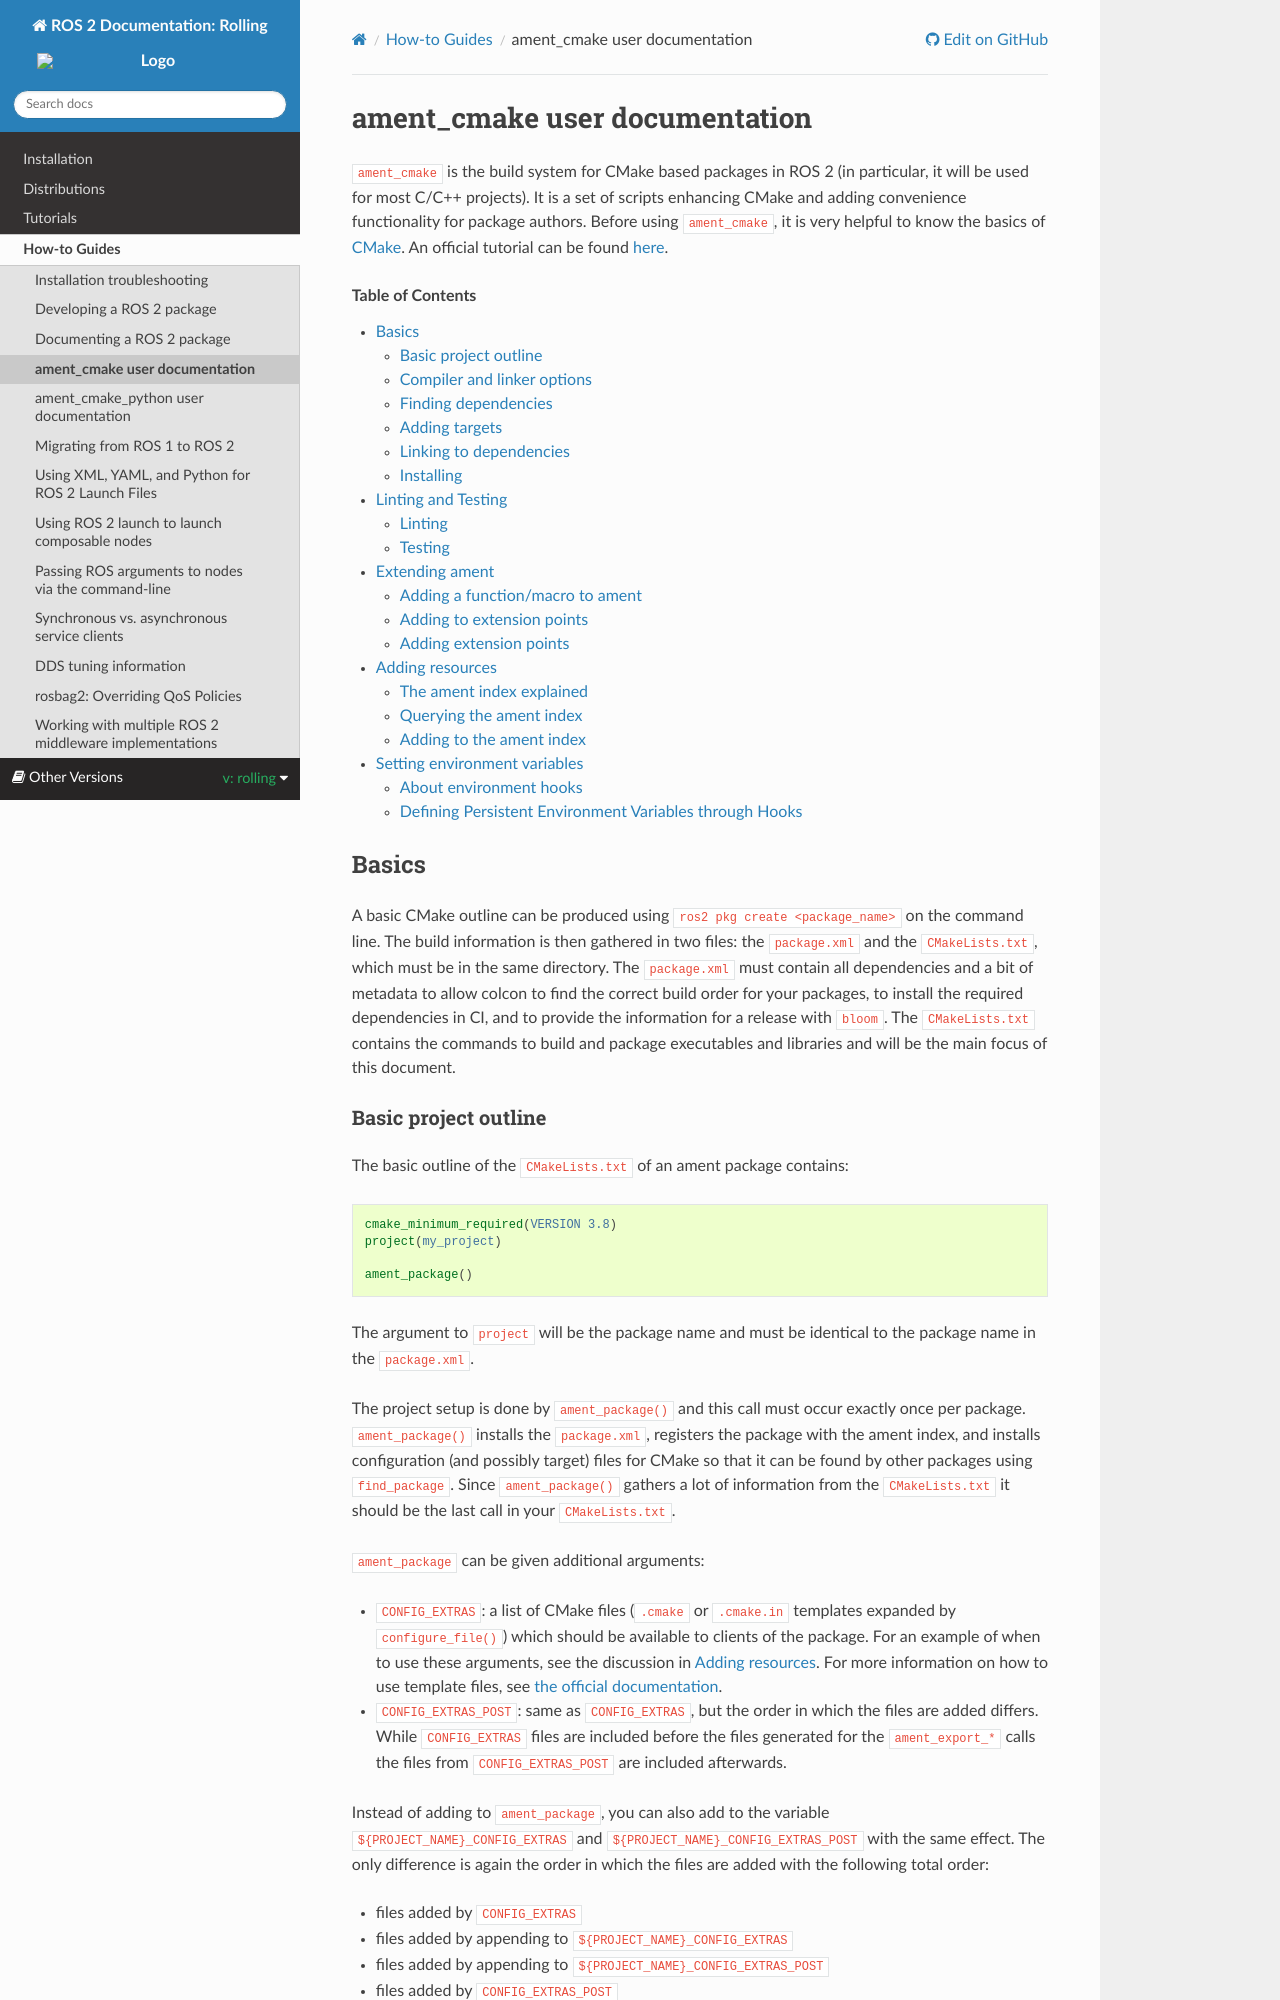

repository: robook-org/ros2_documentation · page: rolling/How-To-Guides/Ament-CMake-Documentation.html · generator: sphinx

.. redirect-from::

  Guides/Ament-CMake-Documentation
  Tutorials/Ament-CMake-Documentation

ament_cmake user documentation
==============================

``ament_cmake`` is the build system for CMake based packages in ROS 2 (in particular, it will be used for most C/C++ projects).
It is a set of scripts enhancing CMake and adding convenience functionality for package authors.
Before using ``ament_cmake``, it is very helpful to know the basics of `CMake <https://cmake.org/cmake/help/v3.8/>`__.
An official tutorial can be found `here <https://cmake.org/cmake/help/latest/guide/tutorial/index.html>`__.

.. contents:: Table of Contents
   :depth: 2
   :local:

Basics
------

A basic CMake outline can be produced using ``ros2 pkg create <package_name>`` on the command line.
The build information is then gathered in two files: the ``package.xml`` and the ``CMakeLists.txt``, which must be in the same directory.
The ``package.xml`` must contain all dependencies and a bit of metadata to allow colcon to find the correct build order for your packages, to install the required dependencies in CI, and to provide the information for a release with ``bloom``.
The ``CMakeLists.txt`` contains the commands to build and package executables and libraries and will be the main focus of this document.

Basic project outline
^^^^^^^^^^^^^^^^^^^^^

The basic outline of the ``CMakeLists.txt`` of an ament package contains:

.. code-block:: cmake

    cmake_minimum_required(VERSION 3.8)
    project(my_project)

    ament_package()

The argument to ``project`` will be the package name and must be identical to the package name in the ``package.xml``.

The project setup is done by ``ament_package()`` and this call must occur exactly once per package.
``ament_package()`` installs the ``package.xml``, registers the package with the ament index, and installs configuration (and possibly target) files for CMake so that it can be found by other packages using ``find_package``.
Since ``ament_package()`` gathers a lot of information from the ``CMakeLists.txt`` it should be the last call in your ``CMakeLists.txt``.

``ament_package`` can be given additional arguments:

- ``CONFIG_EXTRAS``: a list of CMake files (``.cmake`` or ``.cmake.in`` templates expanded by ``configure_file()``) which should be available to clients of the package.
  For an example of when to use these arguments, see the discussion in `Adding resources`_.
  For more information on how to use template files, see `the official documentation <https://cmake.org/cmake/help/v3.8/command/configure_file.html>`__.

- ``CONFIG_EXTRAS_POST``: same as ``CONFIG_EXTRAS``, but the order in which the files are added differs.
  While ``CONFIG_EXTRAS`` files are included before the files generated for the ``ament_export_*`` calls the files from ``CONFIG_EXTRAS_POST`` are included afterwards.

Instead of adding to ``ament_package``, you can also add to the variable ``${PROJECT_NAME}_CONFIG_EXTRAS`` and ``${PROJECT_NAME}_CONFIG_EXTRAS_POST`` with the same effect.
The only difference is again the order in which the files are added with the following total order:

- files added by ``CONFIG_EXTRAS``

- files added by appending to ``${PROJECT_NAME}_CONFIG_EXTRAS``

- files added by appending to ``${PROJECT_NAME}_CONFIG_EXTRAS_POST``

- files added by ``CONFIG_EXTRAS_POST``
